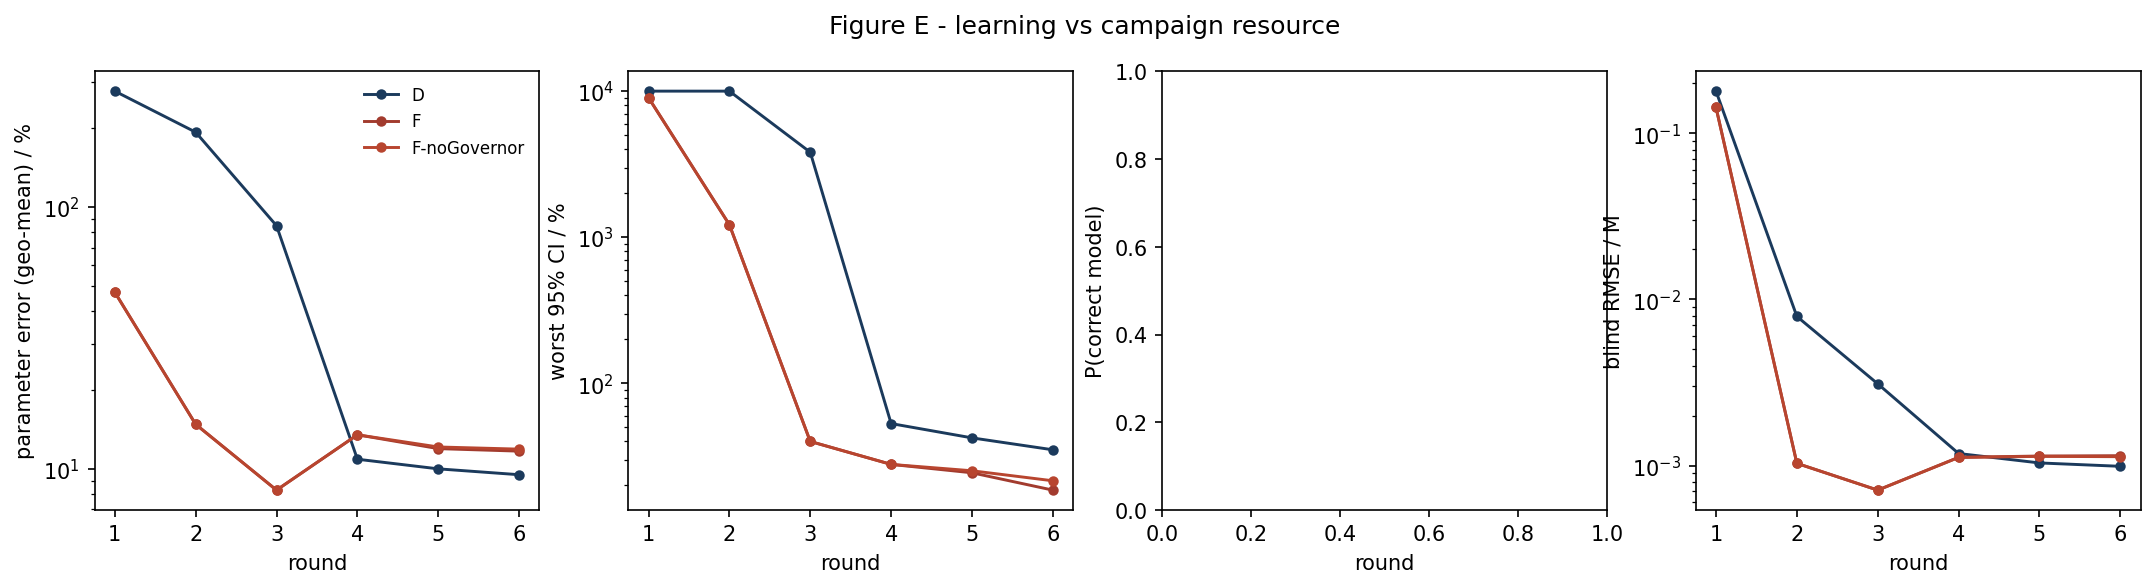

The data file committed next to this chart (first rows):
strategy, round, param_err_pct, max_rel_ci_pct, p_correct, blind_rmse_M
D, 1, 277.3, 10000, nan, 0.1798
D, 2, 193.2, 10000, nan, 0.007903
D, 3, 84.83, 3818, nan, 0.003104
D, 4, 10.87, 53.06, nan, 0.001181
D, 5, 9.983, 42.35, nan, 0.001036
D, 6, 9.481, 35.1, nan, 0.0009888
F, 1, 47.25, 9017, nan, 0.1434
F, 2, 14.78, 1218, nan, 0.00103
F, 3, 8.278, 40.03, nan, 0.0007106
F, 4, 13.47, 27.88, nan, 0.001119
F, 5, 11.93, 24.43, nan, 0.00114
F, 6, 11.67, 18.59, nan, 0.001146
F-noGovernor, 1, 47.25, 9017, nan, 0.1434
F-noGovernor, 2, 14.78, 1218, nan, 0.00103
F-noGovernor, 3, 8.278, 40.03, nan, 0.0007106
F-noGovernor, 4, 13.47, 27.88, nan, 0.001119
F-noGovernor, 5, 12.1, 25.22, nan, 0.001135
F-noGovernor, 6, 11.87, 21.54, nan, 0.00113
